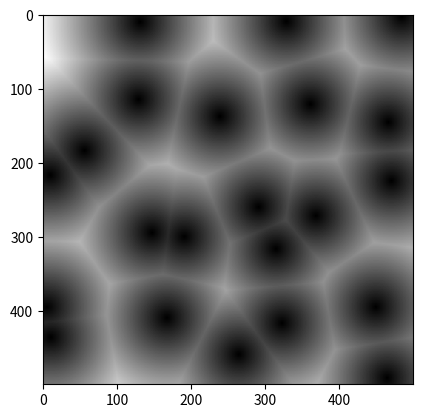

Python code for this plot:
import matplotlib.pyplot as plt
import random
import math
import time
sample_size = (5,5)
sample_rate = 0.01
start_time = time.time()

def worley_noise(sample_size, sample_rate):
    int_map = []
    for x in range(sample_size[0]):
        for y in range(sample_size[1]):
            if random.randint(0,100)<=80:
                _x = random.uniform(0,1)+x
                _y = random.uniform(0,1)+y
                int_map.append((_x, _y))
    map = []
    t_x = 0
    t_y = 0
    for s_x in range(int(sample_size[0]/sample_rate)):
        map.append([])
        t_y=0
        for s_y in range(int(sample_size[1]/sample_rate)):
            
            lowest_value = None
            for index in range(len(int_map)):
                if lowest_value==None or (lowest_value>math.dist((t_x, t_y), int_map[index])):
                    lowest_value = math.dist((t_x, t_y), int_map[index])
            value = (lowest_value)
            map[s_x].append(value)

            t_y+=sample_rate
            
        t_x+=sample_rate
        
        
    return map

map = worley_noise(sample_size, sample_rate)
print(time.time()-start_time)
plt.figure('worley noise')
plt.imshow(map, cmap="gray", interpolation='nearest')
plt.show()
